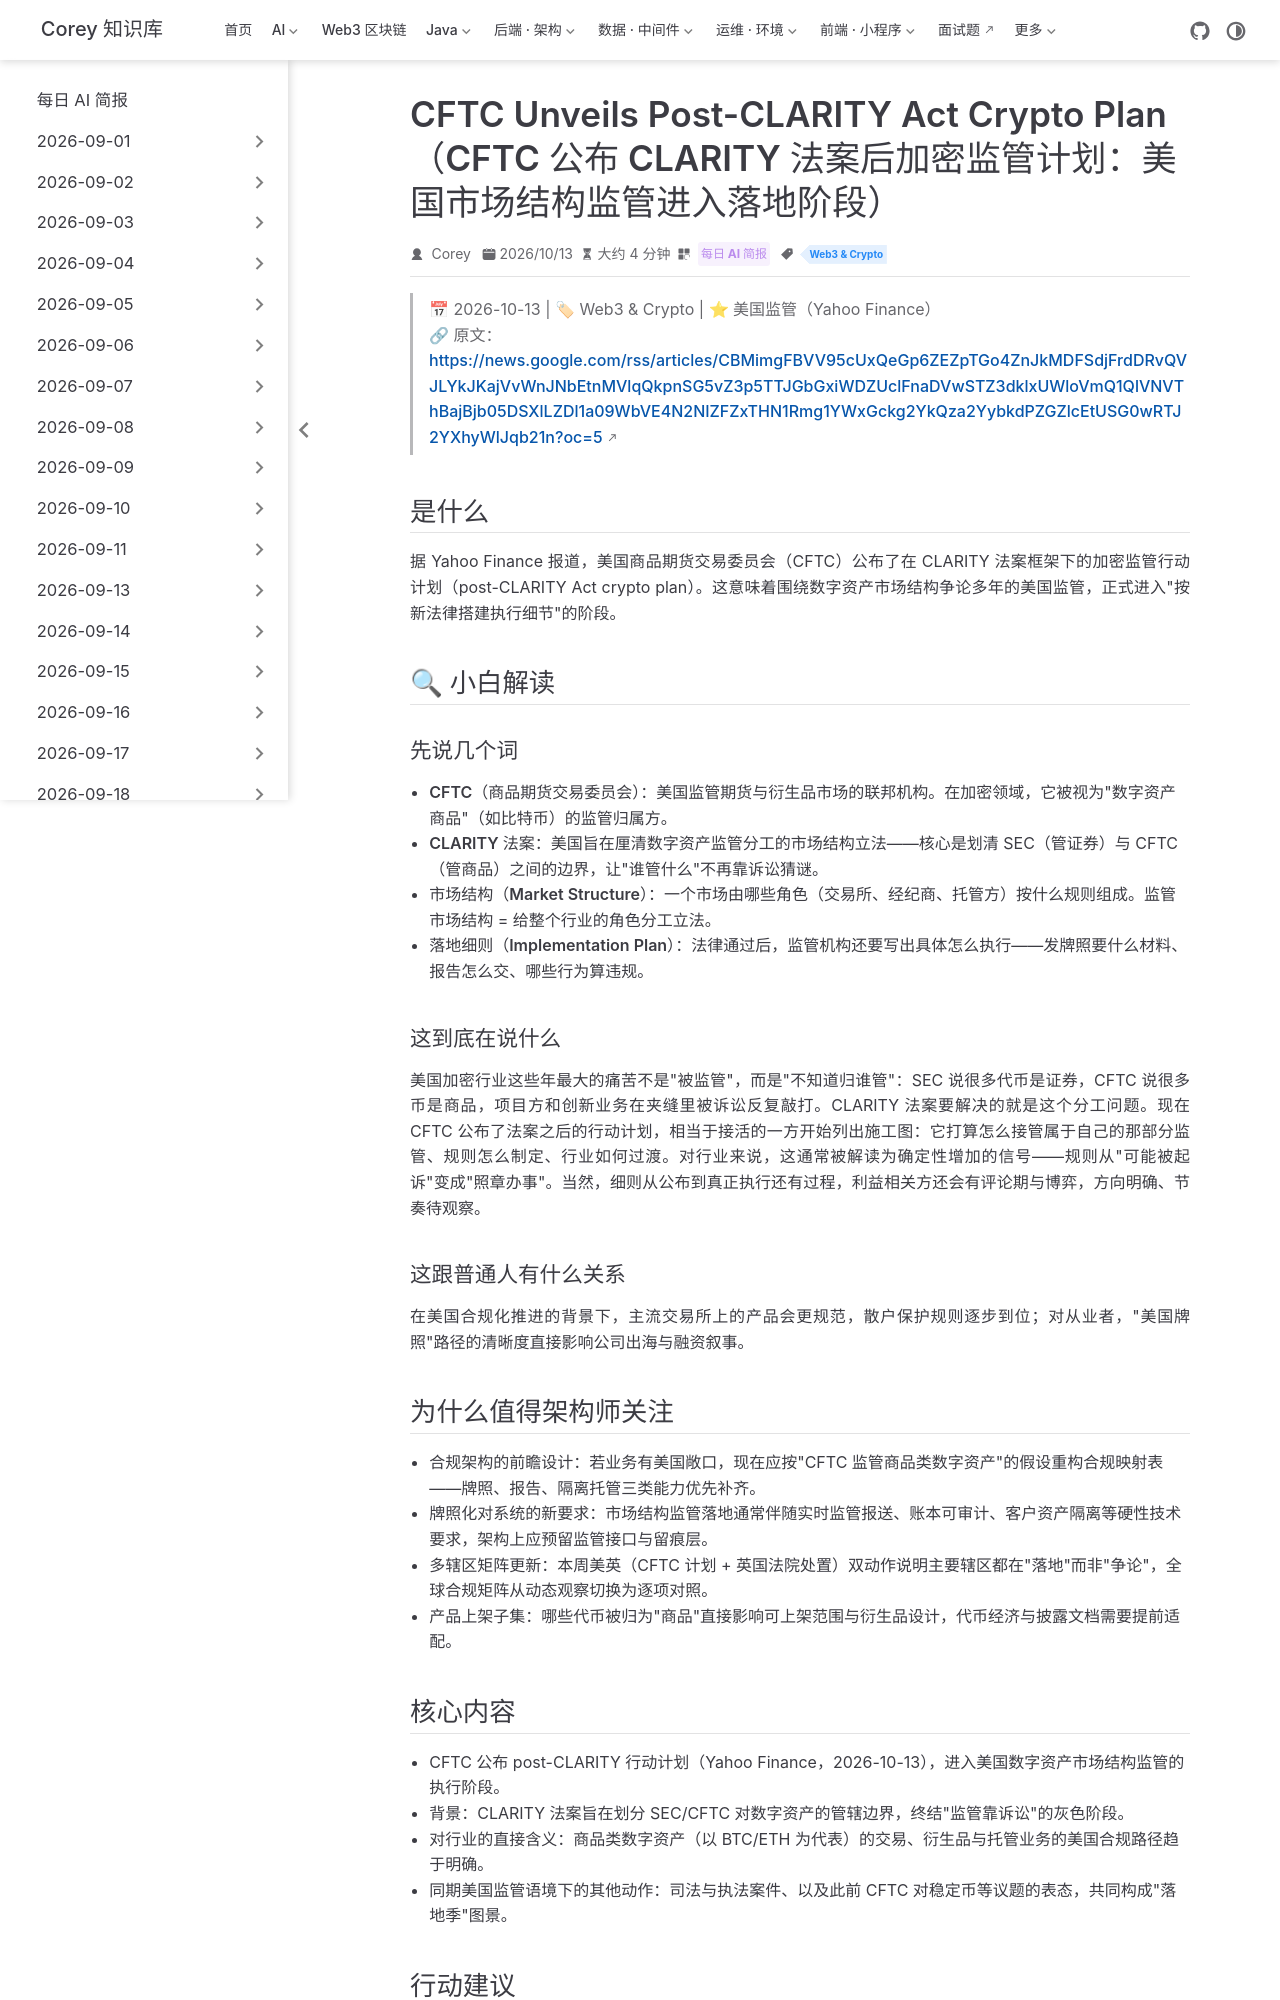

repository: code-corey/code-corey.github.io · page: News/2026-10-14/12-cftc-post-clarity.html · generator: jekyll

---
title: "CFTC Unveils Post-CLARITY Act Crypto Plan（CFTC 公布 CLARITY 法案后加密监管计划：美国市场结构监管进入落地阶段）"
shortTitle: "CFTC 后 CLARITY 计划"
sidebarGroup: "2026-10-14"
order: 12
date: 2026-10-13
category:
  - "每日 AI 简报"
tag:
  - "Web3 & Crypto"
description: "美国商品期货交易委员会（CFTC）公布 CLARITY 法案之后的加密监管行动计划，数字资产市场结构监管从立法争论转入执行细则制定阶段。"
---

# CFTC Unveils Post-CLARITY Act Crypto Plan（CFTC 公布 CLARITY 法案后加密监管计划）

> 📅 2026-10-13 | 🏷 Web3 & Crypto | ⭐ 美国监管（Yahoo Finance）
> 🔗 原文：https://news.google.com/rss/articles/CBMimgFBVV95cUxQeGp6ZEZpTGo4ZnJkMDFSdjFrdDRvQVJLYkJKajVvWnJNbEtnMVlqQkpnSG5vZ3p5TTJGbGxiWDZUclFnaDVwSTZ3dklxUWloVmQ1QlVNVThBajBjb05DSXlLZDl1a09WbVE4N2NIZFZxTHN1Rmg1YWxGckg2YkQza2YybkdPZGZlcEtUSG0wRTJ2YXhyWlJqb21n?oc=5

## 是什么

据 Yahoo Finance 报道，美国商品期货交易委员会（CFTC）公布了在 CLARITY 法案框架下的加密监管行动计划（post-CLARITY Act crypto plan）。这意味着围绕数字资产市场结构争论多年的美国监管，正式进入"按新法律搭建执行细节"的阶段。

## 🔍 小白解读

### 先说几个词

- **CFTC（商品期货交易委员会）**：美国监管期货与衍生品市场的联邦机构。在加密领域，它被视为"数字资产商品"（如比特币）的监管归属方。
- **CLARITY 法案**：美国旨在厘清数字资产监管分工的市场结构立法——核心是划清 SEC（管证券）与 CFTC（管商品）之间的边界，让"谁管什么"不再靠诉讼猜谜。
- **市场结构（Market Structure）**：一个市场由哪些角色（交易所、经纪商、托管方）按什么规则组成。监管市场结构 = 给整个行业的角色分工立法。
- **落地细则（Implementation Plan）**：法律通过后，监管机构还要写出具体怎么执行——发牌照要什么材料、报告怎么交、哪些行为算违规。

### 这到底在说什么

美国加密行业这些年最大的痛苦不是"被监管"，而是"不知道归谁管"：SEC 说很多代币是证券，CFTC 说很多币是商品，项目方和创新业务在夹缝里被诉讼反复敲打。CLARITY 法案要解决的就是这个分工问题。现在 CFTC 公布了法案之后的行动计划，相当于接活的一方开始列出施工图：它打算怎么接管属于自己的那部分监管、规则怎么制定、行业如何过渡。对行业来说，这通常被解读为确定性增加的信号——规则从"可能被起诉"变成"照章办事"。当然，细则从公布到真正执行还有过程，利益相关方还会有评论期与博弈，方向明确、节奏待观察。

### 这跟普通人有什么关系

在美国合规化推进的背景下，主流交易所上的产品会更规范，散户保护规则逐步到位；对从业者，"美国牌照"路径的清晰度直接影响公司出海与融资叙事。

## 为什么值得架构师关注

- **合规架构的前瞻设计**：若业务有美国敞口，现在应按"CFTC 监管商品类数字资产"的假设重构合规映射表——牌照、报告、隔离托管三类能力优先补齐。
- **牌照化对系统的新要求**：市场结构监管落地通常伴随实时监管报送、账本可审计、客户资产隔离等硬性技术要求，架构上应预留监管接口与留痕层。
- **多辖区矩阵更新**：本周美英（CFTC 计划 + 英国法院处置）双动作说明主要辖区都在"落地"而非"争论"，全球合规矩阵从动态观察切换为逐项对照。
- **产品上架子集**：哪些代币被归为"商品"直接影响可上架范围与衍生品设计，代币经济与披露文档需要提前适配。
